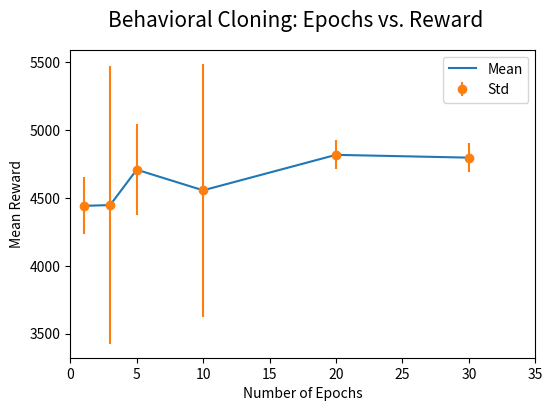
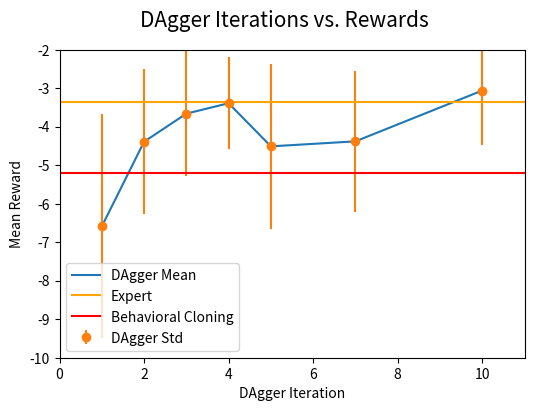

The script that saved these images, in order:
#!/usr/bin/env python
import matplotlib.pyplot as plt


def plot_2_3():
    epochs = [1, 3, 5, 10, 20, 30]
    rewards = [4441.38, 4447.10, 4707.91, 4555.75, 4817.26, 4796.71]
    stds = [210.81, 1021.70, 337.22, 933.02, 107.66, 105.68]

    plt.figure(figsize=(6, 4))
    plt.plot(epochs, rewards)
    plt.errorbar(epochs, rewards, yerr=stds, fmt='o')
    plt.suptitle('Behavioral Cloning: Epochs vs. Reward', fontsize=15)
    plt.xlabel('Number of Epochs')
    plt.ylabel('Mean Reward')
    plt.xlim([0, 35])
    plt.legend(["Mean", "Std"])
    plt.savefig("2-3.png", dpi=300)


def plot_3_2():

    interation = [1, 2, 3, 4, 5, 7, 10]
    mean = [-6.59, -4.39, -3.66, -3.39, -4.51, -4.38, -3.06]
    std = [2.91, 1.88, 1.63, 1.19, 2.15, 1.83, 1.41]

    plt.figure(figsize=(6, 4))
    plt.plot(interation, mean, label="DAgger Mean")
    plt.errorbar(interation, mean, yerr=std, fmt='o', label="DAgger Std")
    plt.suptitle('DAgger Iterations vs. Rewards', fontsize=15)

    plt.xlabel('DAgger Iteration')
    plt.ylabel('Mean Reward')
    plt.xlim([0, 11])
    plt.ylim([-10, -2])

    plt.axhline(y=-3.37, color='orange', label='Expert')
    plt.axhline(y=-5.21, color='r', label='Behavioral Cloning')
    plt.legend()
    plt.savefig("3-2.png", dpi=300)


plot_2_3()
plot_3_2()